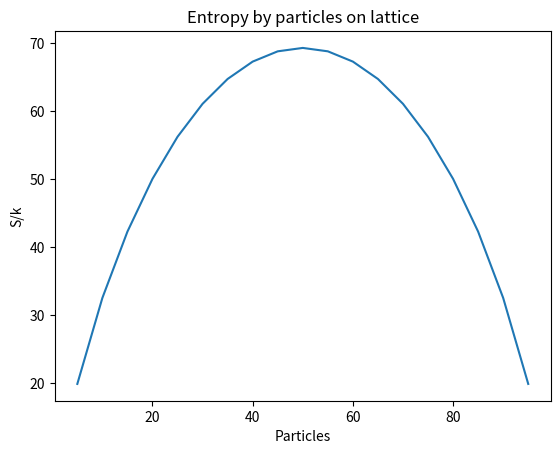

The script that saved this image:
from math import log
import matplotlib.pyplot as plt

def Stirling(n):
    return n*log(n)-n

points=20
N = 100
Particles = [N//points*i for i in range(1,points)]

logW = [Stirling(N)-Stirling(n)-Stirling(N-n) for n in Particles] #Tip: Use list comprehension

plt.plot(Particles,logW)
plt.title("Entropy by particles on lattice")
plt.ylabel("S/k")
plt.xlabel("Particles")
plt.show()

#n=N/2
#øker lineært med N
#Samme formel for høyest entropi, n=N/2, ikke samme verdi